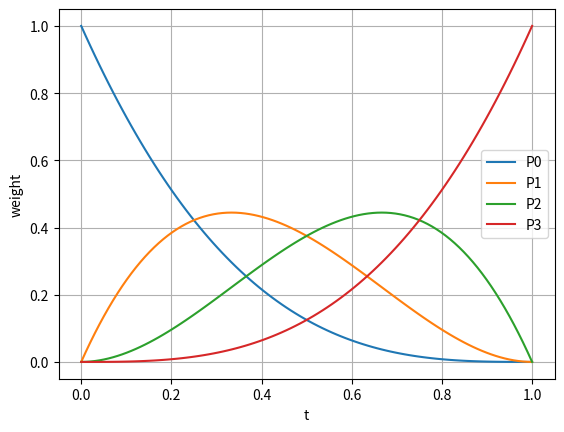

Write the Python code that produced this figure.
import matplotlib.pyplot as plt
import numpy as np

wt=[np.polynomial.Polynomial([1,-1]),np.polynomial.Polynomial([0,1])]

def wts(new_wt,n,ctr=1):
    global wt
    if ctr<n:
        temp=[np.polynomial.Polynomial([0])]*(len(new_wt)+1)
        for i in range(len(wt)):
            for j in range(len(new_wt)):
                temp[i+j]=np.polynomial.polynomial.polyadd(temp[i+j],(np.polynomial.polynomial.polymul(wt[i],new_wt[j])))
        return wts(temp,n,ctr+1)
    return new_wt

t=np.linspace(0,1,num=100)

def plot(x,wt,n):        #n=order of curve
    wt=wts(wt,n)
    for i in range(n+1):
        plt.plot(x,wt[i][0](x),label='P'+str(i))
    plt.legend()
    plt.xlabel('t')
    plt.ylabel('weight')
    plt.grid()
    plt.show()

plot(t,wt,3)
